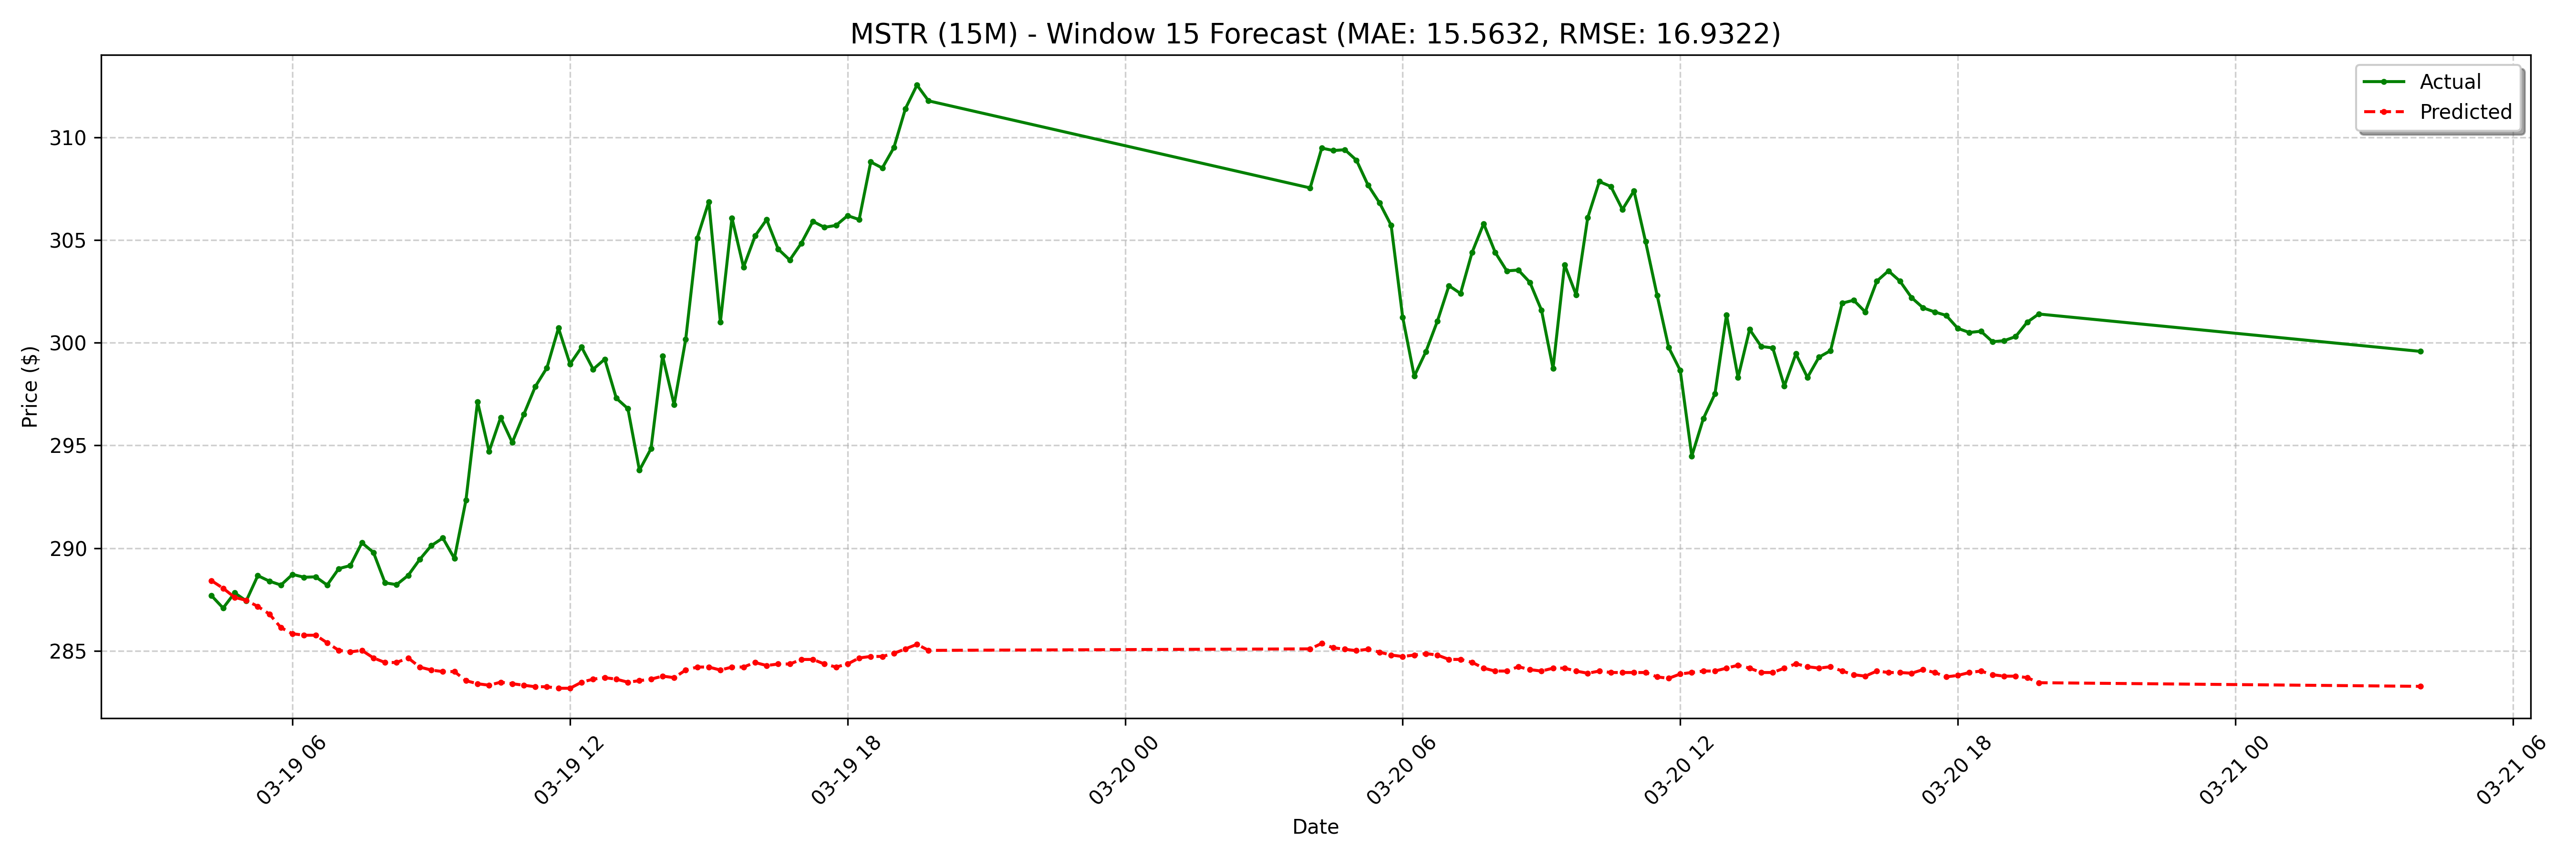

The data file committed next to this chart (first rows):
date, actual, forecast
2025-03-19 04:15:00-04:00, 287.7, 288.4
2025-03-19 04:30:00-04:00, 287.1, 288
2025-03-19 04:45:00-04:00, 287.8, 287.6
2025-03-19 05:00:00-04:00, 287.4, 287.5
2025-03-19 05:15:00-04:00, 288.7, 287.2
2025-03-19 05:30:00-04:00, 288.4, 286.8
2025-03-19 05:45:00-04:00, 288.2, 286.1
2025-03-19 06:00:00-04:00, 288.7, 285.8
2025-03-19 06:15:00-04:00, 288.6, 285.8
2025-03-19 06:30:00-04:00, 288.6, 285.8
2025-03-19 06:45:00-04:00, 288.2, 285.4
2025-03-19 07:00:00-04:00, 289.0, 285
2025-03-19 07:15:00-04:00, 289.1, 284.9
2025-03-19 07:30:00-04:00, 290.3, 285
2025-03-19 07:45:00-04:00, 289.8, 284.7
2025-03-19 08:00:00-04:00, 288.3, 284.4
2025-03-19 08:15:00-04:00, 288.2, 284.4
2025-03-19 08:30:00-04:00, 288.7, 284.7
2025-03-19 08:45:00-04:00, 289.4, 284.2
2025-03-19 09:00:00-04:00, 290.1, 284.1
2025-03-19 09:15:00-04:00, 290.5, 284
2025-03-19 09:30:00-04:00, 289.5, 284
2025-03-19 09:45:00-04:00, 292.3, 283.5
2025-03-19 10:00:00-04:00, 297.1, 283.4
2025-03-19 10:15:00-04:00, 294.7, 283.3
2025-03-19 10:30:00-04:00, 296.4, 283.5
2025-03-19 10:45:00-04:00, 295.1, 283.4
2025-03-19 11:00:00-04:00, 296.5, 283.3
2025-03-19 11:15:00-04:00, 297.9, 283.2
2025-03-19 11:30:00-04:00, 298.8, 283.2
2025-03-19 11:45:00-04:00, 300.7, 283.2
2025-03-19 12:00:00-04:00, 299, 283.2
2025-03-19 12:15:00-04:00, 299.8, 283.5
2025-03-19 12:30:00-04:00, 298.7, 283.6
2025-03-19 12:45:00-04:00, 299.2, 283.7
2025-03-19 13:00:00-04:00, 297.3, 283.6
2025-03-19 13:15:00-04:00, 296.8, 283.5
2025-03-19 13:30:00-04:00, 293.8, 283.5
2025-03-19 13:45:00-04:00, 294.8, 283.6
2025-03-19 14:00:00-04:00, 299.4, 283.8
2025-03-19 14:15:00-04:00, 297, 283.7
2025-03-19 14:30:00-04:00, 300.2, 284.1
2025-03-19 14:45:00-04:00, 305.1, 284.2
2025-03-19 15:00:00-04:00, 306.9, 284.2
2025-03-19 15:15:00-04:00, 301, 284.1
2025-03-19 15:30:00-04:00, 306.1, 284.2
2025-03-19 15:45:00-04:00, 303.7, 284.2
2025-03-19 16:00:00-04:00, 305.2, 284.4
2025-03-19 16:15:00-04:00, 306.0, 284.3
2025-03-19 16:30:00-04:00, 304.6, 284.4
2025-03-19 16:45:00-04:00, 304, 284.4
2025-03-19 17:00:00-04:00, 304.9, 284.6
2025-03-19 17:15:00-04:00, 305.9, 284.6
2025-03-19 17:30:00-04:00, 305.6, 284.4
2025-03-19 17:45:00-04:00, 305.7, 284.2
2025-03-19 18:00:00-04:00, 306.2, 284.4
2025-03-19 18:15:00-04:00, 306, 284.7
2025-03-19 18:30:00-04:00, 308.8, 284.7
2025-03-19 18:45:00-04:00, 308.5, 284.7
2025-03-19 19:00:00-04:00, 309.5, 284.9
... 68 more rows
